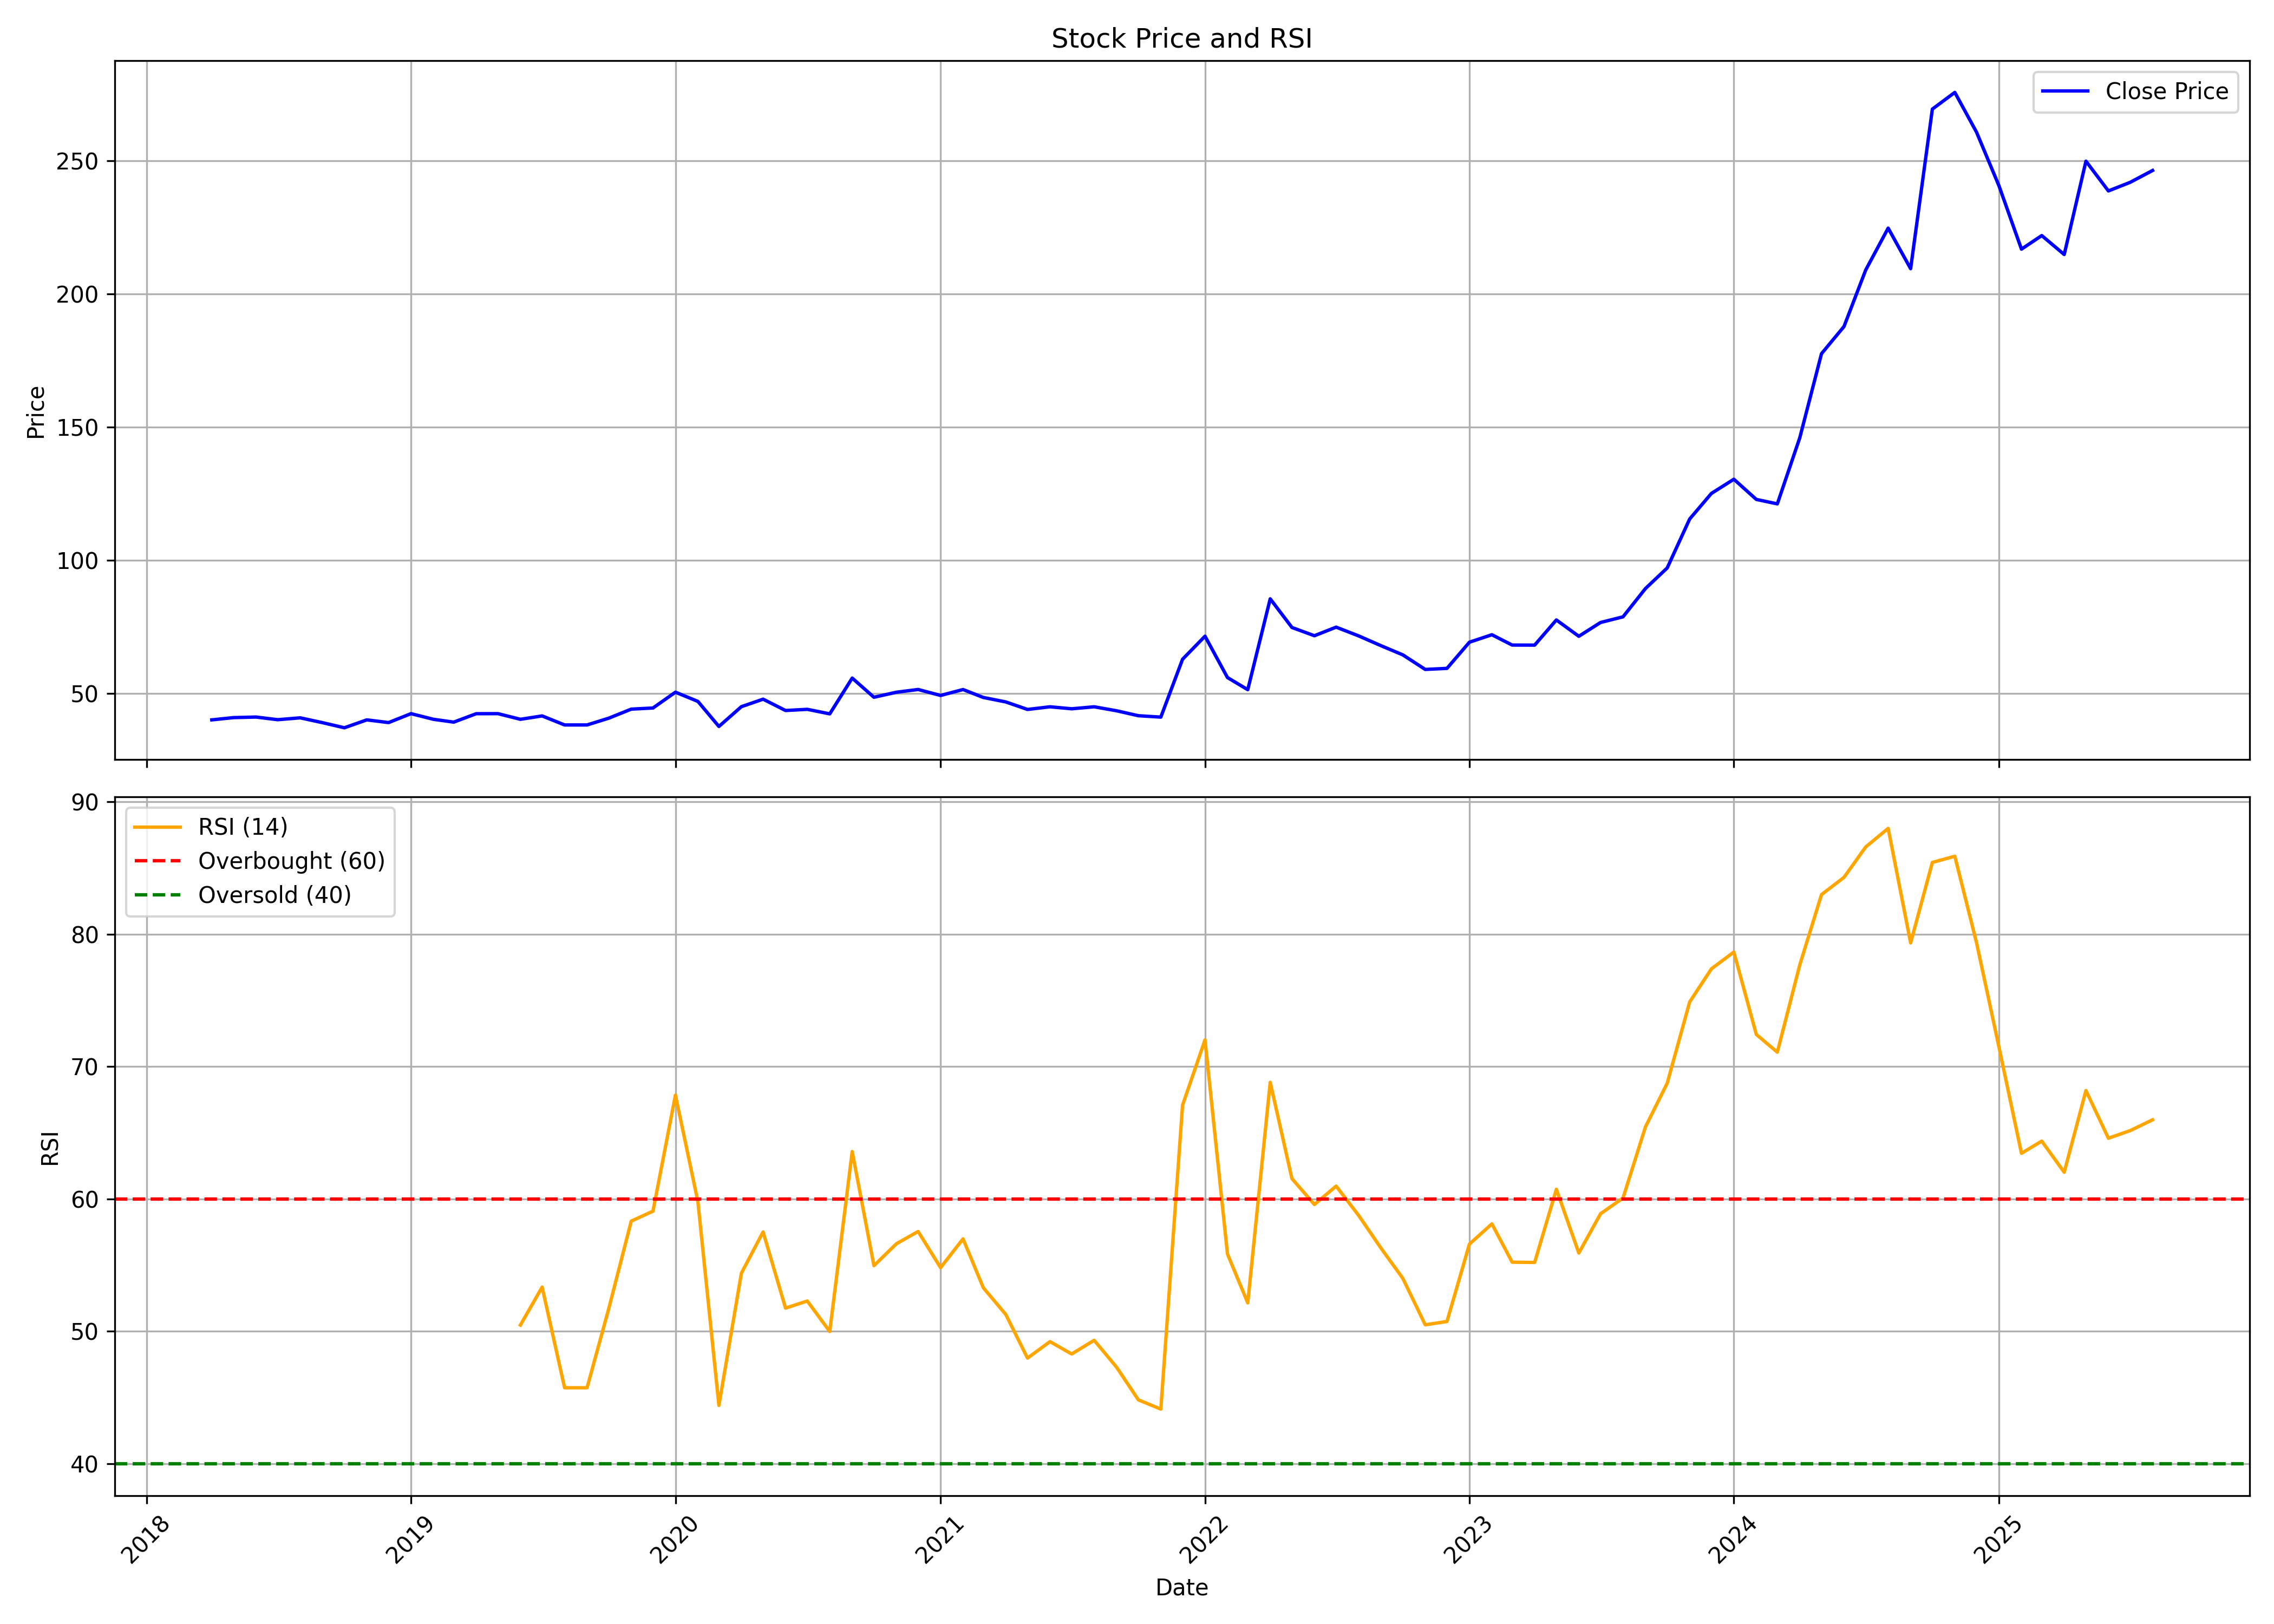

Data behind this chart, as committed beside it:
, date, symbol, open, high, low, close, volume, rsi
0, 2018-04-01, KAPSTON, 39.84, 42.42, 39.33, 40.09, 478800, 
1, 2018-05-01, KAPSTON, 40.09, 46.35, 39.77, 40.94, 952000, 
2, 2018-06-01, KAPSTON, 40.75, 43.19, 40.13, 41.15, 400400, 
3, 2018-07-01, KAPSTON, 41.15, 41.58, 40.15, 40.15, 257600, 
4, 2018-08-01, KAPSTON, 40.15, 44.12, 39.58, 40.85, 1117200, 
5, 2018-09-01, KAPSTON, 40.75, 43.27, 38.82, 39.03, 1576400, 
6, 2018-10-01, KAPSTON, 38.82, 40.09, 36.91, 37.12, 557200, 
7, 2018-11-01, KAPSTON, 37.12, 40.09, 37.12, 40.09, 117600, 
8, 2018-12-01, KAPSTON, 40.09, 47.09, 39.03, 39.07, 319200, 
9, 2019-01-01, KAPSTON, 39.07, 42.42, 38.18, 42.42, 28000, 
10, 2019-02-01, KAPSTON, 42.42, 42.42, 35.25, 40.3, 39200, 
11, 2019-03-01, KAPSTON, 40.3, 42.42, 39.24, 39.24, 19600, 
12, 2019-04-01, KAPSTON, 39.24, 42.4, 39.24, 42.4, 2800, 
13, 2019-05-01, KAPSTON, 42.4, 42.42, 39.03, 42.42, 42000, 
14, 2019-06-01, KAPSTON, 42.42, 46.9, 38.22, 40.3, 50400, 50.48
15, 2019-07-01, KAPSTON, 40.3, 46.77, 35.21, 41.58, 28000, 53.34
16, 2019-08-01, KAPSTON, 41.58, 44.5, 33.28, 38.18, 14000, 45.74
17, 2019-09-01, KAPSTON, 38.18, 46.99, 34.43, 38.18, 168000, 45.74
18, 2019-10-01, KAPSTON, 38.18, 46.67, 31.86, 40.73, 33600, 51.72
19, 2019-11-01, KAPSTON, 40.73, 46.71, 39.96, 44.12, 75600, 58.32
20, 2019-12-01, KAPSTON, 44.12, 47.09, 43.7, 44.55, 19600, 59.08
21, 2020-01-01, KAPSTON, 44.55, 50.49, 40.09, 50.49, 36400, 67.84
22, 2020-02-01, KAPSTON, 50.49, 50.49, 41.11, 47.02, 288400, 59.8
23, 2020-03-01, KAPSTON, 47.02, 47.02, 37.62, 37.62, 19600, 44.41
24, 2020-04-01, KAPSTON, 37.62, 45.14, 37.62, 45.04, 8400, 54.39
25, 2020-05-01, KAPSTON, 45.04, 49.5, 40.12, 47.86, 10094, 57.51
26, 2020-06-01, KAPSTON, 47.86, 56.03, 40.19, 43.61, 45686, 51.75
27, 2020-07-01, KAPSTON, 43.61, 46.82, 41.95, 44.05, 54656, 52.29
28, 2020-08-01, KAPSTON, 46.25, 47.02, 36.21, 42.34, 67886, 49.99
29, 2020-09-01, KAPSTON, 46.48, 65.01, 39.37, 55.78, 200970, 63.58
30, 2020-10-01, KAPSTON, 53.97, 57.91, 46.62, 48.58, 89294, 54.96
31, 2020-11-01, KAPSTON, 47.09, 51.97, 45.56, 50.46, 18304, 56.61
32, 2020-12-01, KAPSTON, 48.62, 52.0, 48.05, 51.5, 23802, 57.54
33, 2021-01-01, KAPSTON, 51.5, 56.95, 47.5, 49.25, 14202, 54.81
34, 2021-02-01, KAPSTON, 51.0, 53.5, 47.0, 51.47, 18378, 56.98
35, 2021-03-01, KAPSTON, 50.95, 55.95, 44.17, 48.5, 40592, 53.29
36, 2021-04-01, KAPSTON, 48.53, 51.97, 45.05, 46.83, 17610, 51.27
37, 2021-05-01, KAPSTON, 45.42, 49.38, 42.83, 44.0, 35518, 47.98
38, 2021-06-01, KAPSTON, 44.0, 48.3, 42.5, 45.0, 77598, 49.22
39, 2021-07-01, KAPSTON, 44.95, 47.47, 42.03, 44.25, 59588, 48.29
40, 2021-08-01, KAPSTON, 44.25, 46.97, 39.9, 45.0, 50706, 49.32
41, 2021-09-01, KAPSTON, 43.0, 45.15, 40.08, 43.5, 93288, 47.29
42, 2021-10-01, KAPSTON, 43.0, 44.78, 39.72, 41.65, 58666, 44.83
43, 2021-11-01, KAPSTON, 42.3, 46.42, 40.53, 41.12, 67178, 44.13
44, 2021-12-01, KAPSTON, 41.17, 66.8, 41.0, 62.85, 301916, 67.08
45, 2022-01-01, KAPSTON, 64.5, 92.68, 61.28, 71.5, 423804, 72.01
46, 2022-02-01, KAPSTON, 68.12, 72.2, 52.58, 55.97, 139008, 55.84
47, 2022-03-01, KAPSTON, 55.97, 59.33, 48.08, 51.42, 125564, 52.15
48, 2022-04-01, KAPSTON, 52.75, 95.0, 50.7, 85.53, 504648, 68.81
49, 2022-05-01, KAPSTON, 88.5, 88.5, 70.0, 74.78, 157564, 61.53
50, 2022-06-01, KAPSTON, 75.5, 79.5, 70.0, 71.68, 61196, 59.58
51, 2022-07-01, KAPSTON, 73.12, 82.25, 68.57, 74.9, 117936, 60.97
52, 2022-08-01, KAPSTON, 78.5, 78.5, 70.03, 71.62, 88046, 58.76
53, 2022-09-01, KAPSTON, 72.97, 73.75, 63.78, 67.93, 96056, 56.28
54, 2022-10-01, KAPSTON, 68.0, 72.25, 63.0, 64.5, 66748, 54
55, 2022-11-01, KAPSTON, 67.45, 67.45, 57.62, 59.03, 95790, 50.49
56, 2022-12-01, KAPSTON, 60.95, 62.25, 54.4, 59.42, 65084, 50.75
57, 2023-01-01, KAPSTON, 62.0, 96.95, 58.28, 69.25, 1029962, 56.59
58, 2023-02-01, KAPSTON, 69.25, 72.5, 65.0, 72.05, 63444, 58.11
59, 2023-03-01, KAPSTON, 72.1, 75.6, 65.3, 68.18, 106522, 55.22
... 29 more rows
